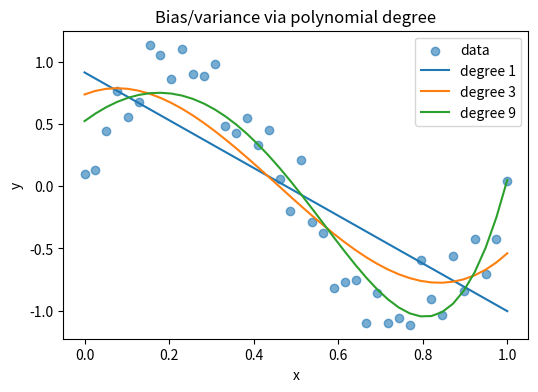
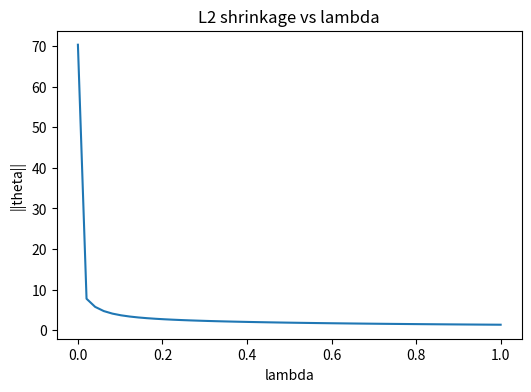

Write the Python code that produced these figures, in order.
import numpy as np
import matplotlib.pyplot as plt

np.random.seed(42)

def make_data(n=40):
    x = np.linspace(0, 1, n)
    y = np.sin(2 * np.pi * x) + 0.2 * np.random.randn(n)
    return x, y

x, y = make_data()

def poly_features(x, degree):
    return np.vstack([x**d for d in range(degree+1)]).T

def ridge_fit(X, y, lam=0.0):
    return np.linalg.pinv(X.T @ X + lam * np.eye(X.shape[1])) @ X.T @ y

degrees = [1, 3, 9]
preds = {}
for d in degrees:
    X = poly_features(x, d)
    theta = ridge_fit(X, y, lam=1e-2)
    preds[d] = X @ theta


# Validation split
idx = np.random.permutation(len(x))
split = int(0.7 * len(x))
train_idx, val_idx = idx[:split], idx[split:]
x_train, y_train = x[train_idx], y[train_idx]
x_val, y_val = x[val_idx], y[val_idx]

def val_mse(deg, lam):
    Xtr = poly_features(x_train, deg)
    Xval = poly_features(x_val, deg)
    theta = ridge_fit(Xtr, y_train, lam)
    return np.mean((Xval @ theta - y_val) ** 2)

errors = {(d, lam): val_mse(d, lam) for d in [1,3,5,9] for lam in [0.0, 0.01, 0.1]}
min(errors, key=errors.get), min(errors.values())


plt.figure(figsize=(6,4))
plt.scatter(x, y, alpha=0.6, label="data")
for d in degrees:
    plt.plot(x, preds[d], label=f"degree {d}")
plt.title("Bias/variance via polynomial degree")
plt.xlabel("x")
plt.ylabel("y")
plt.legend()
plt.show()

# L1 vs L2 effect illustration
lam_vals = np.linspace(0, 1, 50)
l2_norms = []
for lam in lam_vals:
    theta = ridge_fit(poly_features(x, 5), y, lam)
    l2_norms.append(np.linalg.norm(theta[1:]))
plt.figure(figsize=(6,4))
plt.plot(lam_vals, l2_norms)
plt.title("L2 shrinkage vs lambda")
plt.xlabel("lambda")
plt.ylabel("||theta||")
plt.show()
